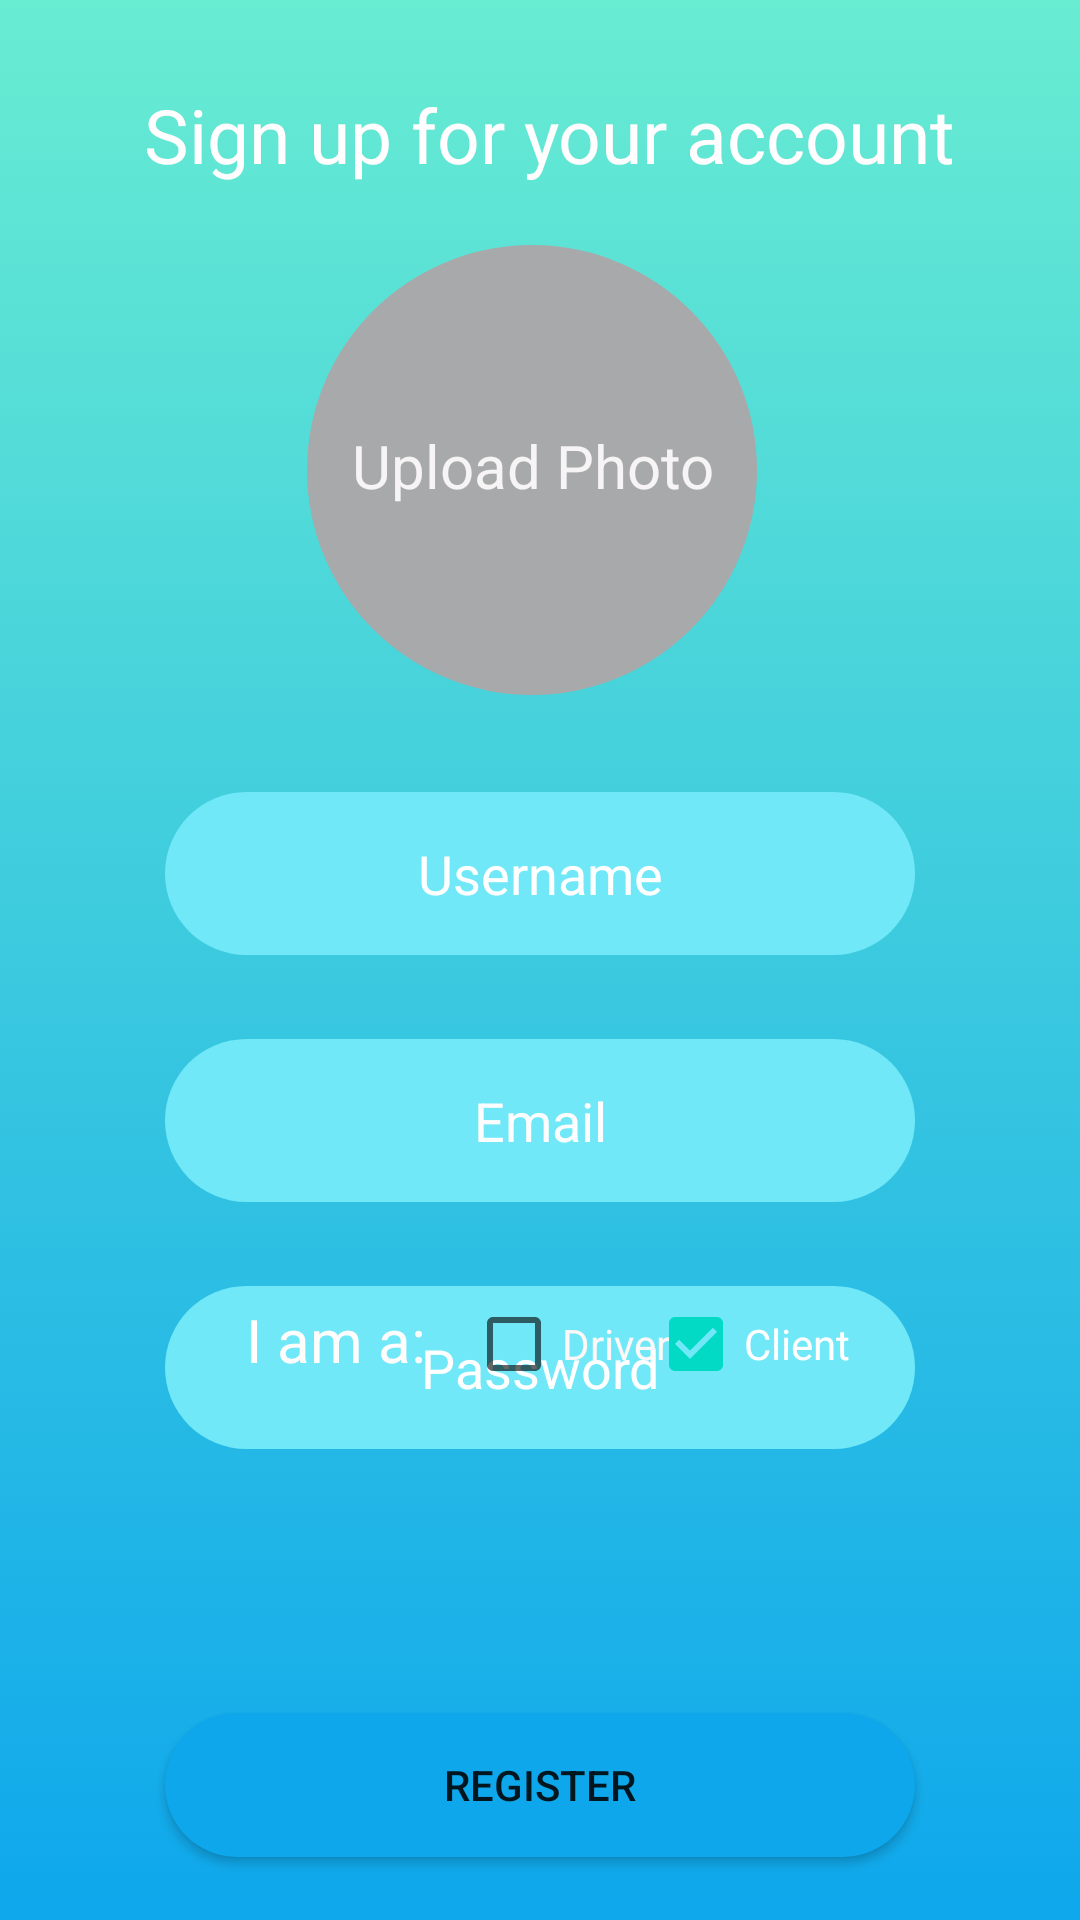

Layout XML and referenced resources for this Android screen:
<!-- AndroidManifest.xml: application theme Theme.LogisticAppSwift -->
<!-- res/layout/activity_registration.xml -->
<?xml version="1.0" encoding="utf-8"?>
<androidx.constraintlayout.widget.ConstraintLayout xmlns:android="http://schemas.android.com/apk/res/android"
    xmlns:app="http://schemas.android.com/apk/res-auto"
    xmlns:tools="http://schemas.android.com/tools"
    android:layout_width="match_parent"
    android:layout_height="match_parent"
    android:background="@drawable/gradient_background"
    tools:context=".RegistrationActivity">

    <EditText
        android:id="@+id/username_txt"
        android:layout_width="250dp"
        android:layout_height="wrap_content"
        android:layout_marginTop="264dp"
        android:background="@drawable/rounded_edit_text_login"
        android:ems="10"
        android:gravity="center"
        android:hint="Username"
        android:inputType="textPersonName"
        android:minHeight="48dp"
        android:padding="15dp"
        android:textColor="#FFFFFF"
        android:textColorHint="#FFFFFF"
        android:textSize="18dp"
        app:layout_constraintEnd_toEndOf="parent"
        app:layout_constraintStart_toStartOf="parent"
        app:layout_constraintTop_toTopOf="parent" />

    <EditText
        android:id="@+id/email_txt"
        android:layout_width="250dp"
        android:layout_height="wrap_content"
        android:layout_marginTop="28dp"
        android:background="@drawable/rounded_edit_text_login"
        android:ems="10"
        android:gravity="center"
        android:hint="Email"
        android:inputType="textEmailAddress"
        android:minHeight="48dp"
        android:padding="15dp"
        android:textColor="#FFFFFF"
        android:textColorHint="#FDFDFD"
        app:layout_constraintEnd_toEndOf="@+id/username_txt"
        app:layout_constraintHorizontal_bias="1.0"
        app:layout_constraintStart_toStartOf="@+id/username_txt"
        app:layout_constraintTop_toBottomOf="@+id/username_txt" />

    <EditText
        android:id="@+id/password_txt"
        android:layout_width="250dp"
        android:layout_height="wrap_content"
        android:layout_marginTop="28dp"
        android:background="@drawable/rounded_edit_text_login"
        android:ems="10"
        android:gravity="center"
        android:hint="Password"
        android:inputType="textPassword"
        android:minHeight="48dp"
        android:padding="15dp"
        android:textColor="#FFFFFF"
        android:textColorHint="#FFFFFF"
        app:layout_constraintEnd_toEndOf="@+id/email_txt"
        app:layout_constraintHorizontal_bias="0.0"
        app:layout_constraintStart_toStartOf="@+id/email_txt"
        app:layout_constraintTop_toBottomOf="@+id/email_txt" />

    <Button
        android:id="@+id/register_btn"
        android:layout_width="250dp"
        android:layout_height="wrap_content"
        android:layout_marginTop="88dp"
        android:background="@drawable/rounded_edit_text_login"
        android:text="Register"
        app:backgroundTint="#0EA7EC"
        app:layout_constraintEnd_toEndOf="@+id/password_txt"
        app:layout_constraintHorizontal_bias="0.505"
        app:layout_constraintStart_toStartOf="@+id/password_txt"
        app:layout_constraintTop_toBottomOf="@+id/password_txt" />

    <TextView
        android:id="@+id/textView"
        android:layout_width="wrap_content"
        android:layout_height="wrap_content"
        android:layout_marginTop="28dp"
        android:text="Sign up for your account"
        android:textColor="#FFFDFD"
        android:textSize="25dp"
        app:layout_constraintEnd_toEndOf="parent"
        app:layout_constraintHorizontal_bias="0.538"
        app:layout_constraintStart_toStartOf="parent"
        app:layout_constraintTop_toTopOf="parent" />

    <TextView
        android:id="@+id/have_account_txt"
        android:layout_width="wrap_content"
        android:layout_height="wrap_content"
        android:layout_marginTop="24dp"
        android:text="Already have an account?"
        android:textColor="#E1E0E0"
        android:textSize="16sp"
        app:layout_constraintEnd_toEndOf="@+id/register_btn"
        app:layout_constraintStart_toStartOf="@+id/register_btn"
        app:layout_constraintTop_toBottomOf="@+id/register_btn" />

    <TextView
        android:id="@+id/textView3"
        android:layout_width="wrap_content"
        android:layout_height="wrap_content"
        android:layout_marginBottom="180dp"
        android:text="I am a:"
        android:textColor="#FFFCFC"
        android:textSize="20sp"
        app:layout_constraintBottom_toBottomOf="parent"
        app:layout_constraintEnd_toEndOf="parent"
        app:layout_constraintHorizontal_bias="0.273"
        app:layout_constraintStart_toStartOf="parent" />

    <CheckBox
        android:id="@+id/driver_chk"
        android:layout_width="wrap_content"
        android:layout_height="wrap_content"
        android:layout_marginBottom="168dp"
        android:text="Driver"
        android:textColor="#FDF7F7"
        app:layout_constraintBottom_toBottomOf="parent"
        app:layout_constraintEnd_toEndOf="parent"
        app:layout_constraintHorizontal_bias="0.532"
        app:layout_constraintStart_toStartOf="parent" />

    <CheckBox
        android:id="@+id/client_chk"
        android:layout_width="wrap_content"
        android:layout_height="wrap_content"
        android:layout_marginStart="8dp"
        android:layout_marginBottom="168dp"
        android:checked="true"
        android:text="Client"
        android:textColor="#FFFFFF"
        app:layout_constraintBottom_toBottomOf="parent"
        app:layout_constraintEnd_toEndOf="parent"
        app:layout_constraintHorizontal_bias="0.731"
        app:layout_constraintStart_toStartOf="parent" />

    <ImageView
        android:id="@+id/photo_img"
        android:layout_width="164dp"
        android:layout_height="150dp"
        android:layout_marginTop="20dp"
        android:src="@drawable/rounder_btn"
        app:layout_constraintEnd_toEndOf="@+id/textView"
        app:layout_constraintHorizontal_bias="0.444"
        app:layout_constraintStart_toStartOf="@+id/textView"
        app:layout_constraintTop_toBottomOf="@+id/textView" />

    <TextView
        android:id="@+id/upload_photo_txt"
        android:layout_width="wrap_content"
        android:layout_height="wrap_content"
        android:layout_marginTop="80dp"
        android:text="Upload Photo"
        android:textColor="#F6F4F4"
        android:textSize="20sp"
        app:layout_constraintEnd_toEndOf="@+id/textView"
        app:layout_constraintHorizontal_bias="0.463"
        app:layout_constraintStart_toStartOf="@+id/textView"
        app:layout_constraintTop_toBottomOf="@+id/textView" />

</androidx.constraintlayout.widget.ConstraintLayout>
<!-- resources referenced by this layout -->
<resources>
  <!-- drawable gradient_background (drawable) -->
  <?xml version="1.0" encoding="utf-8"?>
  <selector xmlns:android="http://schemas.android.com/apk/res/android">
      <item>
          <shape>
              <gradient
                  android:startColor="#68ECD2"
                  android:endColor="#0EA7EC"
                  android:type="linear"
                  android:angle="270"/>
          </shape>
      </item>
  </selector>
  <!-- drawable rounded_edit_text_login (drawable) -->
  <?xml version="1.0" encoding="utf-8"?>
  <shape xmlns:android="http://schemas.android.com/apk/res/android"
      android:shape="rectangle"
      android:padding="10dp">
  
      <solid android:color="#70E8F8" />
      <corners
          android:bottomRightRadius="40dp"
          android:bottomLeftRadius="40dp"
          android:topLeftRadius="40dp"
          android:topRightRadius="40dp" />
  </shape>
  <!-- drawable rounder_btn (drawable) -->
  <?xml version="1.0" encoding="utf-8"?>
  <shape xmlns:android="http://schemas.android.com/apk/res/android">
      <size android:width="120dp" android:height="120dp"/>
      <solid android:color="#A8A9AA"/>
      <corners android:radius="60dp"/>
  </shape>
  <style name="Theme.LogisticAppSwift" parent="Theme.MaterialComponents.DayNight.DarkActionBar">
          
          <item name="colorPrimary">#0EA7EC</item>
          <item name="colorPrimaryVariant">@color/purple_700</item>
          <item name="colorOnPrimary">@color/white</item>
          
          <item name="colorSecondary">@color/teal_200</item>
          <item name="colorSecondaryVariant">@color/teal_700</item>
          <item name="colorOnSecondary">@color/black</item>
          
          <item name="android:statusBarColor" tools:targetApi="l">?attr/colorPrimaryVariant</item>
          
      </style>
  <!-- not gathered from this repository: default colours our renderer supplied (Android Studio template values) -->
  <color name="purple_700">#FF3700B3</color>
  <color name="teal_200">#FF03DAC5</color>
  <color name="teal_700">#FF018786</color>
  <color name="black">#FF000000</color>
  <color name="white">#FFFFFFFF</color>
</resources>
